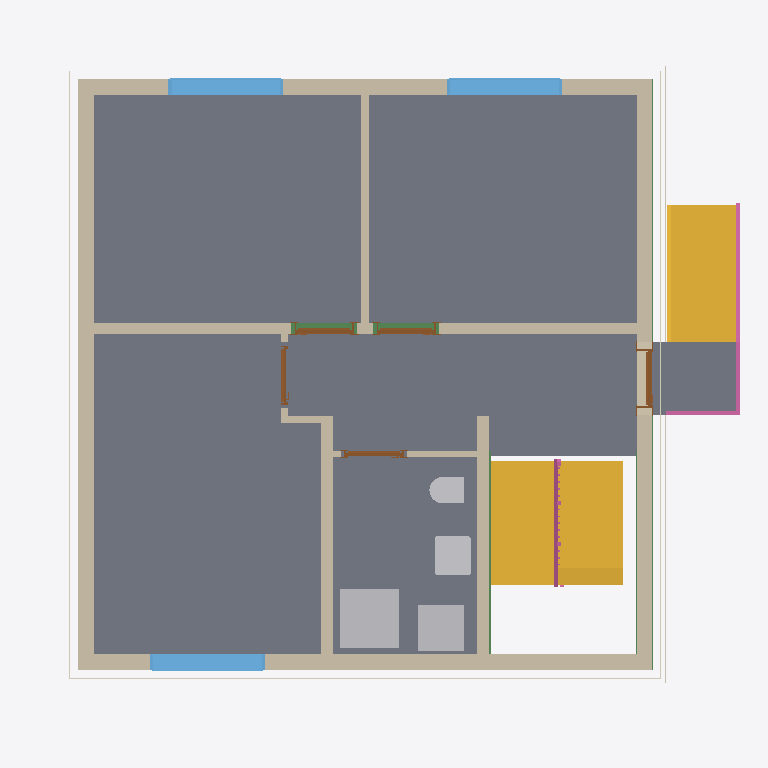
Plan cut of the same IFC building model at storey 'Rainwater drainage' (level 0.00 m, cut at 1.40 m), seen from above with north up, elements coloured by IFC class: 11 walls (beige), 9 slabs (grey), 5 doors (brown), 4 other elements (light grey), 4 coverings (cream), 3 stairs (yellow), 3 windows (light blue), 3 railings (pink), 3 beams (green). Cut surfaces are drawn darker.
Extent 10.8 m × 10.1 m × 13.0 m (x, y, z). Storeys (16): Foundation at -3.21 m; Basement at -2.56 m; Basement ceiling at -0.21 m; Ground floor at 0.00 m; Facades at 0.00 m; Rainwater drainage at 0.00 m; Ceiling at 2.85 m; Upper floor at 3.06 m; Roof - Thermal insulation under rafters at 3.06 m; Roof - Vapour barrier at 3.06 m; Roof - Gypsum plasterboard at 3.06 m; Roof - MDF at 3.06 m; Roof - Roofing underlay at 3.06 m; Roof - Counter-battens at 3.06 m; Roof - Tile battens at 3.06 m; Roof - Roof tiles at 3.06 m. Elements (313): 152 IfcBeam, 42 IfcSlab, 30 IfcWall, 22 IfcBuildingElementProxy, 16 IfcFurniture, 9 IfcDoor, 8 IfcCovering, 8 IfcFooting, 7 IfcWindow, 6 IfcRailing, 5 IfcSanitaryTerminal, 5 IfcStair.

HEADER;
FILE_DESCRIPTION(('ViewDefinition[DesignTransferView]'),'2;1');
FILE_NAME('/dev/null','2026-11-10T13:51:27+01:00',(''),(''),'IfcOpenShell 0.8.5','IfcOpenShell 0.8.5','Nobody');
FILE_SCHEMA(('IFC4'));
ENDSEC;
DATA;
#1=IFCPROJECT('1XZnu18Vz26xBLxH5n1bNA',$,'House 2',$,$,$,$,(#10,#15),#5);
#19=IFCSITE('1$5DquJ6D4mB_GVSsAOnOk',$,'Site',$,$,#27,$,$,$,$,$,$,$,$);
#20=IFCBUILDING('1wD0ZqTmT7ExhYFW44H3_1',$,'House 2',$,$,#32,$,$,$,$,$,$);
#33=IFCBUILDINGSTOREY('1CbYppQHz52xRvTZSqK15q',$,'Foundation',$,$,#39,$,$,$,-3.21);
#40=IFCBUILDINGSTOREY('23Nj5DSw15fhJO77SBEHX2',$,'Basement',$,$,#45,$,$,$,-2.56);
#46=IFCBUILDINGSTOREY('0TrQdfxOr2$BRd2QHI97hf',$,'Basement ceiling',$,$,#51,$,$,$,-0.21);
#52=IFCBUILDINGSTOREY('1Sa5B1NNz3guQz2_ppHqX7',$,'Ground floor',$,$,#57,$,$,$,0.0);
#58=IFCBUILDINGSTOREY('32y2X4lcj3b8$Rp0q4xHyl',$,'Ceiling',$,$,#63,$,$,$,2.845);
#64=IFCBUILDINGSTOREY('0__aAnlCz34Rc0PvwkNVTv',$,'Upper floor',$,$,#69,$,$,$,3.055);
#25381=IFCBUILDINGSTOREY('1NyIgw2MT3qB8knGR8PELr',$,'Roof - Thermal insulation under rafters','Visibility container for Thermal insulation under rafters','ROOF_LAYER',#25386,$,$,$,3.055);
#25387=IFCBUILDINGSTOREY('3rVT7Dcer5SR8fk5rNvFS9',$,'Roof - Vapour barrier','Visibility container for Vapour barrier','ROOF_LAYER',#25392,$,$,$,3.055);
#25393=IFCBUILDINGSTOREY('0o7bxmoaL6MvGs_75xohSv',$,'Roof - Gypsum plasterboard','Visibility container for Gypsum plasterboard','ROOF_LAYER',#25398,$,$,$,3.055);
#25399=IFCBUILDINGSTOREY('0i0d2ovP9DDeP4J99uuTjc',$,'Roof - MDF','Visibility container for MDF','ROOF_LAYER',#25404,$,$,$,3.055);
#25405=IFCBUILDINGSTOREY('3CNrJ1QJzBgh0Vo_eOwON5',$,'Roof - Roofing underlay','Visibility container for Roofing underlay','ROOF_LAYER',#25410,$,$,$,3.055);
#25411=IFCBUILDINGSTOREY('0YAoBRSvj14Oh27a_XJubB',$,'Roof - Counter-battens','Visibility container for Counter-battens','ROOF_LAYER',#25416,$,$,$,3.055);
#25417=IFCBUILDINGSTOREY('2EkrYORbH8Huw_yPC8ekH6',$,'Roof - Tile battens','Visibility container for Tile battens','ROOF_LAYER',#25422,$,$,$,3.055);
#25423=IFCBUILDINGSTOREY('35NpTxqfv8BO51cX2H4UqG',$,'Roof - Roof tiles','Visibility container for Roof tiles','ROOF_LAYER',#25428,$,$,$,3.055);
#34765=IFCBUILDINGSTOREY('1Xldj1_512_w669kpEOeTy',$,'Facades','Visibility container for grey/white facades and timber roof-edge boards','FACADE_LAYER',#34770,$,$,$,0.0);
#34922=IFCBUILDINGSTOREY('1Kfnf1jSv7uhWhgarhWz09',$,'Rainwater drainage','Roof gutters without downpipes',$,#34927,$,$,$,0.0);
#2536=IFCSLAB('3C3Jnvqk51ZfWkJozA5XfM',$,'Pokoj 3',$,$,#2541,#2548,$,$);
#2503=IFCSLAB('2Il_Z17jn0M9Z5bCxHNpPk',$,'Pokoj 2',$,$,#2508,#2515,$,$);
#2460=IFCSLAB('2zpZszK4PFKPSE9tY3HVN0',$,'Pokoj 1',$,$,#2465,#2472,$,$);
#2569=IFCSLAB('0mj$Y0rDnBKfYyjr2OnbIV',$,'Chodba',$,$,#2574,#2581,$,$);
#2602=IFCSLAB('3gRo8AFSD8MgE_zXjOsNrz',$,'Koupelna',$,$,#2607,#2614,$,$);
#3893=IFCSTAIR('3w0Ay_uc99Bg05yC44ZfM2',$,'Entrance stair',$,$,#3900,$,$,.STRAIGHT_RUN_STAIR.);
#176=IFCWALL('32s0ulZPX11Qq53nY6sMYn',$,'Wall 4',$,$,#185,#196,$,$);
#126=IFCWALL('2Ki9AZ32b8PhbiOhc2vgV8',$,'Wall 2',$,$,#135,#146,$,$);
#3326=IFCSTAIR('2Bs7tfkqv0r9CVjOGmSG9s',$,'Lower stair flight',$,$,#3333,$,$,.STRAIGHT_RUN_STAIR.);
#4487=IFCSTAIR('0rJB5ac_z9UgaX4vqaESTr',$,'Basement upper stair flight',$,$,#4494,$,$,.STRAIGHT_RUN_STAIR.);
#99=IFCWALL('2z9hEd8118UPyZbwRCkdD3',$,'Wall 1',$,$,#110,#121,$,$);
#3973=IFCSLAB('2AIMhYNvP7$OvlhHcNxdKV',$,'Entrance landing',$,$,#3978,#3985,$,.LANDING.);
#151=IFCWALL('3n9kC1h392WOU4JUg2q8yH',$,'Wall 3',$,$,#160,#171,$,$);
#201=IFCWALL('0jUouGyfv9cPA$StPOyI$f',$,'Wall 5',$,$,#211,#222,$,$);
#3234=IFCSANITARYTERMINAL('1_M2OUHzr5Cg$Ks1FE41WK',$,'Sprcha',$,$,#3255,#3243,$,$);
#253=IFCWALL('0l4V5npjb9Exo8y277I_0O',$,'Hallway - Pokoj 3 lower wall',$,$,#262,#273,$,$);
#329=IFCWALL('1rZYZtUjn97vHVdAJDF6$h',$,'Stairway - hallway and bathroom wall',$,$,#338,#349,$,$);
#3256=IFCFURNITURE('0SmseVBS1FqP8uCw8k$GsC',$,'Zásobník?TUV',$,'Zásobník?TUV',#3261,#3268,$,.USERDEFINED.);
#2656=IFCWINDOW('26jIJM8Wf4lgxVLda$S6N6',$,'Pokoj 1 window',$,$,#2733,#2657,$,1.3750000000000002,1.75,.WINDOW.,.SINGLE_PANEL.,$);
#2752=IFCWINDOW('3KlbL7FSz7ZuZaRhySRVzr',$,'Pokoj 2 window',$,$,#2829,#2753,$,1.3750000000000002,1.75,.WINDOW.,.SINGLE_PANEL.,$);
#2848=IFCWINDOW('2yKxaVWgTEnvoKacaK2U14',$,'Pokoj 3 window',$,$,#2925,#2849,$,1.3750000000000002,1.75,.WINDOW.,.SINGLE_PANEL.,$);
#227=IFCWALL('1vp5glzJz3KwCdtUAY_yC5',$,'Wall 6',$,$,#237,#248,$,$);
#3172=IFCSANITARYTERMINAL('10Ztwt7$n2dRPcVzMm8EGE',$,'Umyvadlo',$,$,#3193,#3181,$,$);
#3987=IFCRAILING('09dzg99j19QPGA9el_c$1O',$,'Entrance stair and landing railing',$,$,#3992,#4374,$,.GUARDRAIL.);
#3102=IFCSANITARYTERMINAL('0wMnaOAWvE$OBMRwwahAQO',$,'WC',$,$,#3123,#3111,$,$);
#18230=IFCSLAB('0VvcUDZgn58wwKEvmByHd6',$,'Basement ceiling - Chodba',$,$,#18235,#18239,$,.FLOOR.);
#31010=IFCBEAM('25UHOheiTAaw_lg617V15g',$,'Ring beam 5',$,'Ring beam',#31015,#31024,$,.BEAM.);
#30620=IFCBEAM('37nMv23x18qQWFkbT$ev_a',$,'Ring beam 2',$,'Ring beam',#30625,#30634,$,.BEAM.);
#34035=IFCCOVERING('1voMb8qCX609jQMYlsuF4u',$,'East facade - grey perimeter',$,'FACADE_CLADDING',#34776,#34051,$,.CLADDING.);
#34124=IFCCOVERING('0hzPPgbnj7sBIAdL8UmkWl',$,'West facade - grey perimeter',$,'FACADE_CLADDING',#34896,#34140,$,.CLADDING.);
#33706=IFCCOVERING('0FUrxv1_11MvO4Drem2O_z',$,'Street facade - grey perimeter',$,'FACADE_CLADDING',#34876,#33722,$,.CLADDING.);
#34160=IFCCOVERING('3KjF0Q40TD4w_26X23USRz',$,'West facade - white',$,'FACADE_CLADDING',#34801,#34193,$,.CLADDING.);
#4536=IFCRAILING('2BfUaThFnDC9ONC6I56W0w',$,'Basement stair flight railing',$,$,#4541,#4727,$,.GUARDRAIL.);
#354=IFCWALL('1RqmeyXw59WRk4AKCyRbhN',$,'Hallway - bathroom SDK wall',$,$,#363,#374,$,$);
#469=IFCDOOR('2OHRg7hjf59R5VCNJ5NCO3',$,'Entrance door',$,$,#589,#480,$,2.125,0.9,.DOOR.,.SINGLE_SWING_RIGHT.,$);
#31400=IFCBEAM('06G2$opWDDCgULXnOd8MMY',$,'Ring beam 8',$,'Ring beam',#31405,#31414,$,.BEAM.);
#783=IFCDOOR('20GsVjn$94zO9yuEkc9Aep',$,'Pokoj 2 door',$,$,#903,#794,$,2.33,0.9,.DOOR.,.SINGLE_SWING_LEFT.,$);
#626=IFCDOOR('2CGZAc6Ev9fgCXWAtB4Rkr',$,'Pokoj 1 door',$,$,#746,#637,$,2.33,0.9,.DOOR.,.SINGLE_SWING_RIGHT.,$);
#1097=IFCDOOR('0bbfdO3dPENRn4tGNzZvx4',$,'Koupelna door',$,$,#1217,#1108,$,2.33,0.9,.DOOR.,.SINGLE_SWING_LEFT.,$);
#940=IFCDOOR('0Nf6D51RH2lAcqGgyG6rCI',$,'Pokoj 3 door',$,$,#1060,#951,$,2.33,0.9,.DOOR.,.SINGLE_SWING_RIGHT.,$);
#278=IFCWALL('1vmZ$4xNj8EAm$ci5Q0SVW',$,'Hallway - Pokoj 3 wall return',$,$,#288,#299,$,$);
#17426=IFCSLAB('0fYx9FXkz3K8Jzvg5xKcHo',$,'Basement ceiling - Pokoj 3 garden part',$,$,#17431,#17435,$,.FLOOR.);
#304=IFCWALL('0FEidVh9n608NVqwcWa92Y',$,'Hallway - Pokoj 3 upper wall',$,$,#313,#324,$,$);
#3666=IFCRAILING('1VxprSWAvE4O24MGrm_0QP',$,'Lower stair flight railing',$,$,#3671,#3857,$,.GUARDRAIL.);
#19440=IFCSLAB('1HVIM89SnFwACCrySwawtW',$,'Basement ceiling - Koupelna',$,$,#19445,#19449,$,.FLOOR.);
ENDSEC;
